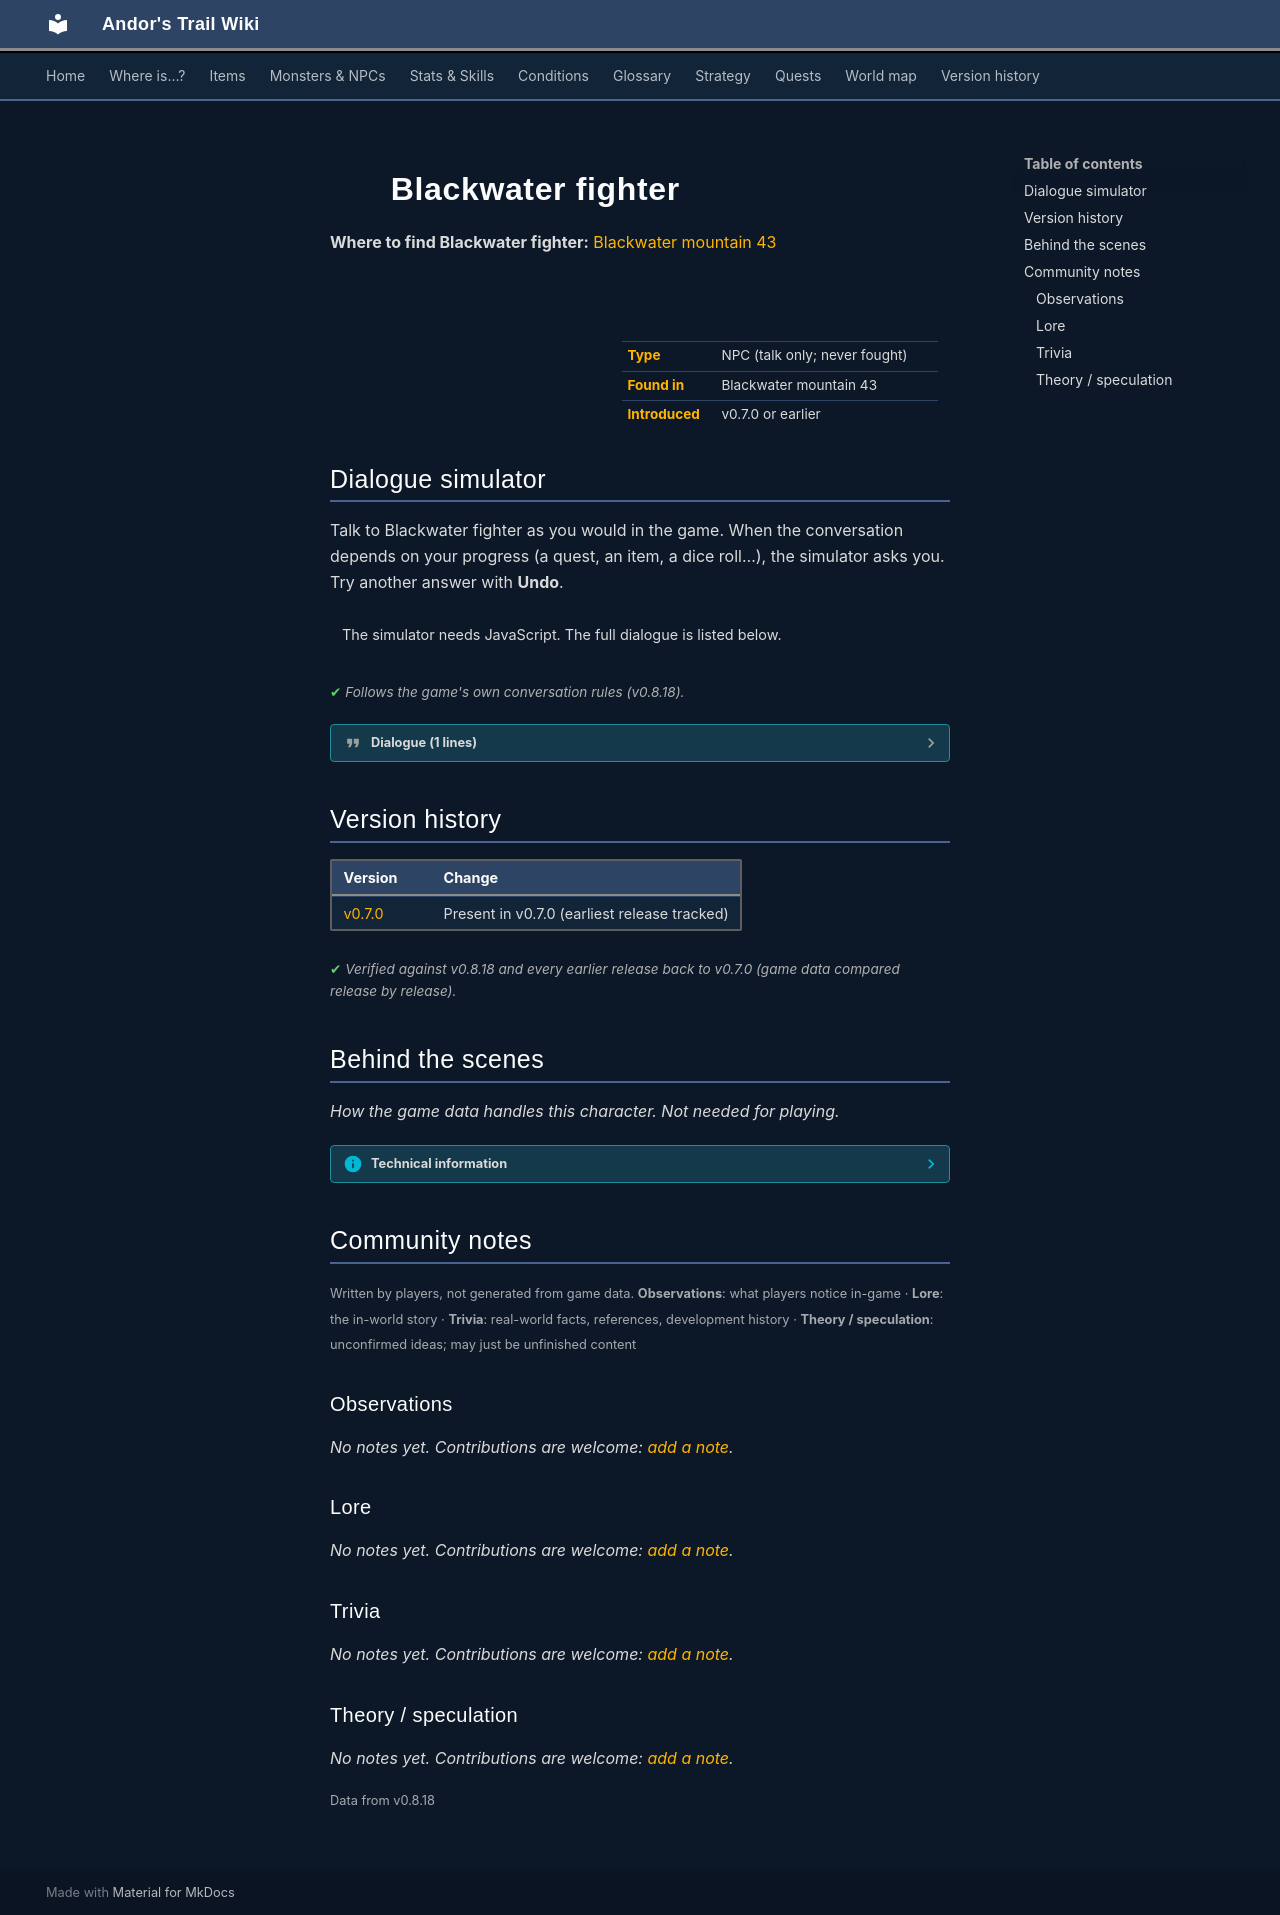

repository: asdfghjkl628/Andor-s-Trail-Wikiiii · page: monsters/blackwater_fighter/index.html · generator: mkdocs

---
description: "Blackwater fighter is a non-player character (NPC) in Andor's Trail, found in Blackwater mountain 43."
---

# ![](../assets/icons/monsters/monsters_rltiles1_66.png){ .sprite } Blackwater fighter

**Where to find Blackwater fighter:** [Blackwater mountain 43](../maps/blackwater_mountain43.md#pin-npc-blackwater_fighter)

<div class="infobox" markdown>

<p class="ib-img"><img class="sprite" src="../../assets/icons/monsters/monsters_rltiles1_66.png" alt=""></p>

| | |
|---|---|
| **Type** | NPC (talk only; never fought) |
| **Found in** | Blackwater mountain 43 |
| **Introduced** | v0.7.0 or earlier |

</div>

## Dialogue simulator

Talk to Blackwater fighter as you would in the game. When the conversation depends on your progress (a quest, an item, a dice roll…), the simulator asks you. Try another answer with **Undo**.

<div class="dlg-sim" data-src="../../assets/dialogue/blackwater_fighter.json" data-npc="Blackwater fighter" markdown="0"><noscript>The simulator needs JavaScript. The full dialogue is listed below.</noscript></div>

<p class="verified">Follows the game's own conversation rules (v0.8.18).</p>

??? quote "Dialogue (1 lines)"

    *Exactly as in the game files. Each line appears once; links jump to where a choice leads.*

    <span id="d-blackwater_fighter"></span>**`blackwater_fighter`** Blackwater fighter: “I have no time for you, kid. Have to practice my skills.”




## Version history

| Version | Change |
|---|---|
| [v0.7.0](../versions/0.7.0.md) | Present in v0.7.0 (earliest release tracked) |

<p class="verified">Verified against v0.8.18 and every earlier release back to v0.7.0 (game data compared release by release).</p>


## Behind the scenes

*How the game data handles this character. Not needed for playing.*

??? info "Technical information"

    | | |
    |---|---|
    | Entry ID | `blackwater_fighter` |
    | Type (wiki) | NPC |
    | Spawn group | `blackwater_fighter` |
    | Loot table | – |
    | Conversation | `blackwater_fighter` |
    | Faction | – |
    | Movement | – |
    | Icon | `monsters_rltiles1:66` |
    | Defined in | `res/raw/monsterlist_v069_npcs.json` |

    Raw data:

    ```json
    {
     "id": "blackwater_fighter",
     "name": "Blackwater fighter",
     "iconID": "monsters_rltiles1:66",
     "monsterClass": "humanoid",
     "spawnGroup": "blackwater_fighter",
     "phraseID": "blackwater_fighter"
    }
    ```


## Community notes

<small>Written by players, not generated from game data. **Observations**: what players notice in-game · **Lore**: the in-world story · **Trivia**: real-world facts, references, development history · **Theory / speculation**: unconfirmed ideas; may just be unfinished content</small>

### Observations

*No notes yet. Contributions are welcome: [add a note](https://github.com/asdfghjkl628/Andor-s-Trail-Wikiiii/new/main/notes/monsters?filename=blackwater_fighter.md&value=%23%23%20Observations%0A%0A%3C%21--%20what%20players%20notice%20in-game%20--%3E%0A%0A%23%23%20Lore%0A%0A%3C%21--%20the%20in-world%20story%20--%3E%0A%0A%23%23%20Trivia%0A%0A%3C%21--%20real-world%20facts%2C%20references%2C%20development%20history%20--%3E%0A%0A%23%23%20Theory%20/%20speculation%0A%0A%3C%21--%20unconfirmed%20ideas%3B%20may%20just%20be%20unfinished%20content%20--%3E%0A).*

### Lore

*No notes yet. Contributions are welcome: [add a note](https://github.com/asdfghjkl628/Andor-s-Trail-Wikiiii/new/main/notes/monsters?filename=blackwater_fighter.md&value=%23%23%20Observations%0A%0A%3C%21--%20what%20players%20notice%20in-game%20--%3E%0A%0A%23%23%20Lore%0A%0A%3C%21--%20the%20in-world%20story%20--%3E%0A%0A%23%23%20Trivia%0A%0A%3C%21--%20real-world%20facts%2C%20references%2C%20development%20history%20--%3E%0A%0A%23%23%20Theory%20/%20speculation%0A%0A%3C%21--%20unconfirmed%20ideas%3B%20may%20just%20be%20unfinished%20content%20--%3E%0A).*

### Trivia

*No notes yet. Contributions are welcome: [add a note](https://github.com/asdfghjkl628/Andor-s-Trail-Wikiiii/new/main/notes/monsters?filename=blackwater_fighter.md&value=%23%23%20Observations%0A%0A%3C%21--%20what%20players%20notice%20in-game%20--%3E%0A%0A%23%23%20Lore%0A%0A%3C%21--%20the%20in-world%20story%20--%3E%0A%0A%23%23%20Trivia%0A%0A%3C%21--%20real-world%20facts%2C%20references%2C%20development%20history%20--%3E%0A%0A%23%23%20Theory%20/%20speculation%0A%0A%3C%21--%20unconfirmed%20ideas%3B%20may%20just%20be%20unfinished%20content%20--%3E%0A).*

### Theory / speculation

*No notes yet. Contributions are welcome: [add a note](https://github.com/asdfghjkl628/Andor-s-Trail-Wikiiii/new/main/notes/monsters?filename=blackwater_fighter.md&value=%23%23%20Observations%0A%0A%3C%21--%20what%20players%20notice%20in-game%20--%3E%0A%0A%23%23%20Lore%0A%0A%3C%21--%20the%20in-world%20story%20--%3E%0A%0A%23%23%20Trivia%0A%0A%3C%21--%20real-world%20facts%2C%20references%2C%20development%20history%20--%3E%0A%0A%23%23%20Theory%20/%20speculation%0A%0A%3C%21--%20unconfirmed%20ideas%3B%20may%20just%20be%20unfinished%20content%20--%3E%0A).*


<small>Data from v0.8.18</small>
